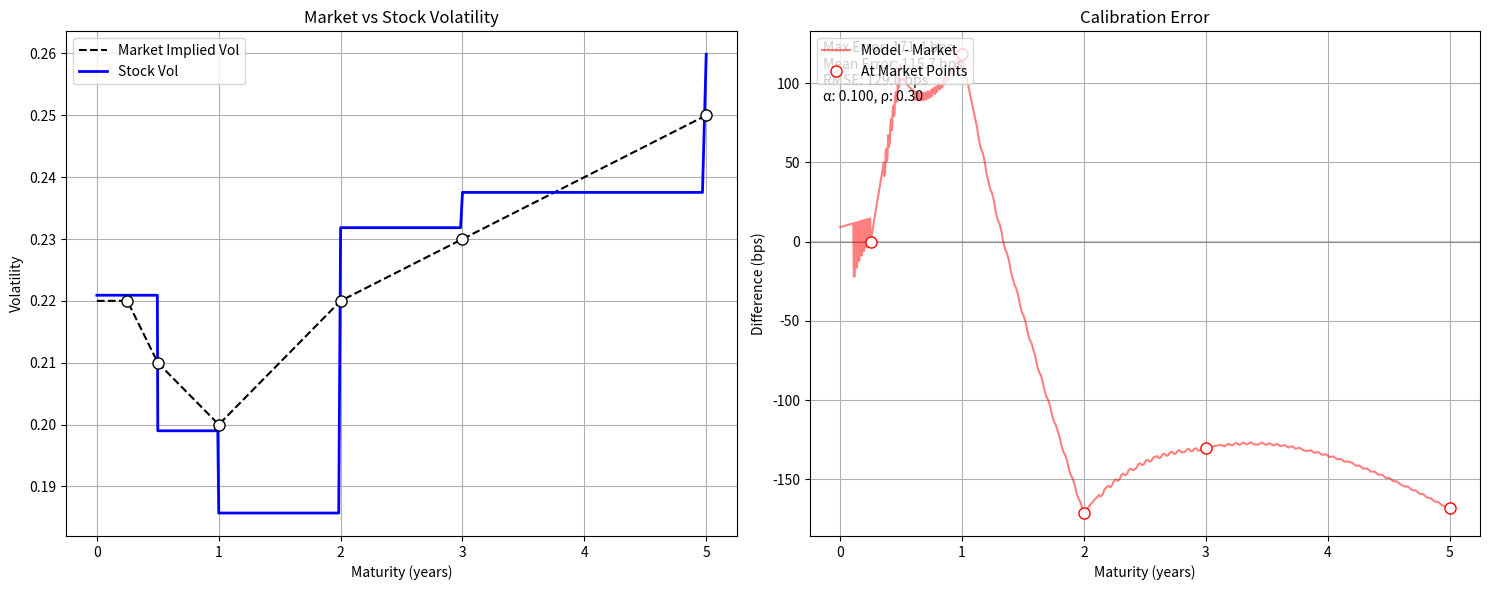

This figure's Python source:
"""
Hull-White Equity Model with Stochastic Interest Rates

This module implements a hybrid equity model combining:
1. Hull-White (extended Vasicek) interest rate model
2. Piecewise constant equity volatility
3. Constant correlation between equity and rates

The model allows for:
- Bootstrapping of equity volatilities from market data
- Pricing of equity options with stochastic rates
- Calibration verification and visualization
"""

import sys
import os
import numpy as np
import math
from scipy.stats import norm
import matplotlib.pyplot as plt
import logging
from typing import Tuple, Callable

# Set up logging
logging.basicConfig(
    level=logging.INFO,
    format='%(asctime)s - %(levelname)s - %(message)s'
)
logger = logging.getLogger(__name__)

def B_HW(t: float, T: float, alpha: float) -> float:
    """
    Calculate the Hull-White bond scaling factor B(t,T).
    
    In the Hull-White model, this represents the sensitivity of bond prices
    to the short rate: B(t,T) = (1 - exp(-alpha*(T-t))) / alpha
    
    Args:
        t: Start time
        T: End time
        alpha: Mean reversion speed
        
    Returns:
        float: Bond scaling factor
        
    Raises:
        ValueError: If T < t or alpha < 0
    """
    if T < t:
        raise ValueError("T must be greater than or equal to t")
    if alpha < 0:
        raise ValueError("alpha must be non-negative")
    
    dt = T - t
    if dt == 0:
        return 0.0
        
    # Handle very large alpha to avoid numerical issues
    if alpha > 1e2:
        return 1.0 / alpha
        
    # Use higher-order Taylor series for small alpha
    if abs(alpha) < 1e-8:  
        dt2 = dt * dt
        dt3 = dt2 * dt
        dt4 = dt3 * dt
        alpha2 = alpha * alpha
        alpha3 = alpha2 * alpha
        return dt * (1.0 - alpha * dt / 2.0 + alpha2 * dt2 / 6.0 - alpha3 * dt3 / 24.0)
        
    return (1.0 - np.exp(-alpha * dt)) / alpha

def integrate_simpson(f, t0: float, t1: float, n: int = 10) -> float:
    """Enhanced Simpson's rule with very fine grid."""
    # Use much finer grid
    dt = t1 - t0
    n = max(n, int(100 * dt))  # Increased from 50 to 100 points per year
    
    # Split into more subintervals
    n_sub = 10  # Increased from 4 to 10
    sub_results = []
    
    for i in range(n_sub):
        t_start = t0 + (i * dt / n_sub)
        t_end = t0 + ((i + 1) * dt / n_sub)
        
        h = (t_end - t_start) / n
        x = np.linspace(t_start, t_end, n+1)
        y = np.array([f(xi) for xi in x])
        
        result = h/3 * (y[0] + y[-1] + 4*sum(y[1:-1:2]) + 2*sum(y[2:-1:2]))
        sub_results.append(result)
    
    return sum(sub_results)

def integrated_variance(
    tgrid: np.ndarray,
    sigmaS: np.ndarray,
    alpha: float,
    sigma_r: Callable[[float], float],
    B_func: Callable[[float, float, float], float],
    rho: float,
    method: str = "trapezoid"
) -> float:
    """
    Compute the integrated variance for the hybrid equity-rate model.
    
    This function calculates the total integrated instantaneous variance
    of log(S(T)) under the T-forward measure, accounting for:
    - Equity volatility contribution
    - Interest rate volatility contribution
    - Cross-term due to correlation
    
    Args:
        tgrid: Array of time points [0, t1, ..., T]
        sigmaS: Array of piecewise constant equity vols
        alpha: Hull-White mean reversion speed
        sigma_r: Function t -> sigma_r(t) for rate volatility
        B_func: Bond scaling factor function (e.g., B_HW)
        rho: Correlation between equity and rates
        method: Integration method ("trapezoid" or "simpson")
        
    Returns:
        float: Total integrated variance
    """
    T = tgrid[-1]  # Final maturity
    n = len(tgrid) - 1
    total = 0.0

    for i in range(n):
        t0 = tgrid[i]
        t1 = tgrid[i+1]
        sS = sigmaS[i]

        def integrand(t):
            # Ensure t is never greater than T when computing B
            t_bounded = min(t, T)
            Br = B_func(t_bounded, T, alpha)
            sr = sigma_r(t)
            return sS**2 + 2*rho*sS*Br*sr + (Br*sr)**2

        if method == "simpson":
            total += integrate_simpson(integrand, t0, t1)
        else:  # trapezoid
            val0 = integrand(t0)
            val1 = integrand(t1)
            total += 0.5*(val0 + val1)*(t1 - t0)

    return total

def implied_vol(
    tgrid: np.ndarray,
    sigmaS: np.ndarray,
    alpha: float,
    sigma_r: Callable[[float], float],
    B_func: Callable[[float, float, float], float],
    rho: float,
    method: str = "trapezoid"
) -> float:
    """
    Compute Black-Scholes implied volatility for given parameters.
    
    The implied volatility is computed as sqrt(integrated_variance / T),
    where T is the option maturity (last point in tgrid).
    
    Args:
        tgrid: Array of time points [0, t1, ..., T]
        sigmaS: Array of piecewise constant equity vols
        alpha: Hull-White mean reversion speed
        sigma_r: Rate volatility function
        B_func: Bond scaling factor function
        rho: Equity-rate correlation
        method: Integration method ("trapezoid" or "simpson")
        
    Returns:
        float: Black-Scholes implied volatility
        
    Raises:
        ValueError: If maturity T <= 0
    """
    T = tgrid[-1]
    if T <= 0:
        raise ValueError("Maturity must be positive")
    
    var_T = integrated_variance(tgrid, sigmaS, alpha, sigma_r, B_func, rho, method=method)
    return np.sqrt(var_T / T)

def bs_call_price(F: float, K: float, T: float, vol: float) -> float:
    """
    Calculate Black-Scholes call option price on a forward.
    
    Args:
        F: Forward price
        K: Strike price
        T: Time to maturity
        vol: Volatility
        
    Returns:
        float: Call option price
        
    Raises:
        ValueError: If T < 0, vol < 0, F <= 0, or K <= 0
    """
    if T < 0:
        raise ValueError("Time to maturity must be non-negative")
    if vol < 0:
        raise ValueError("Volatility must be non-negative")
    if F <= 0 or K <= 0:
        raise ValueError("Forward price and strike must be positive")

    if T == 0.0:
        return max(F - K, 0.0)
    if vol == 0.0:
        return max(F - K, 0.0)

    d1 = (np.log(F/K) + 0.5*vol**2*T) / (vol*np.sqrt(T))
    d2 = d1 - vol*np.sqrt(T)
    return F*norm.cdf(d1) - K*norm.cdf(d2)

def option_price_hw_equity(
    S0: float,
    K: float,
    T: float,
    P0T: float,
    sigmaS: np.ndarray,
    tgrid: np.ndarray,
    alpha: float,
    sigma_r: Callable[[float], float],
    B_func: Callable[[float, float, float], float],
    rho: float,
    method: str = "trapezoid"
) -> float:
    """
    Price a European call under the hybrid Hull-White equity model.
    
    The pricing is done in three steps:
    1. Compute implied vol including rate effects
    2. Transform to forward measure using P0T
    3. Apply Black-Scholes formula
    
    Args:
        S0: Initial stock price
        K: Strike price
        T: Option maturity
        P0T: Zero-coupon bond price P(0,T)
        sigmaS: Array of piecewise constant equity vols
        tgrid: Array of time points
        alpha: Hull-White mean reversion
        sigma_r: Rate volatility function
        B_func: Bond scaling function
        rho: Equity-rate correlation
        method: Integration method ("trapezoid" or "simpson")
        
    Returns:
        float: Call option price
    """
    volT = implied_vol(tgrid, sigmaS, alpha, sigma_r, B_func, rho, method=method)
    F0 = S0 / P0T
    call_bs = bs_call_price(F0, K, T, volT)
    return P0T * call_bs

def bootstrap_sigmaS(
    maturities: np.ndarray,
    market_vols: np.ndarray,
    alpha: float,
    sigma_r: Callable[[float], float],
    B_func: Callable[[float, float, float], float],
    rho: float,
    npts_per_interval: int = 10,  # Increased default
    method: str = "simpson",
    tolerance: float = 1e-14,  # Tighter tolerance
    max_iterations: int = 200  # More iterations
) -> Tuple[np.ndarray, np.ndarray]:
    """
    Enhanced bootstrapping with better convergence for flat volatility structures.
    """
    if len(maturities) != len(market_vols):
        raise ValueError("Maturities and market_vols must have same length")
    if not np.all(np.diff(maturities) > 0):
        raise ValueError("Maturities must be strictly increasing")
    if not np.all(market_vols > 0):
        raise ValueError("Market vols must be positive")

    sigmaS_vals = []
    prev_T = 0.0
    tgrid_full = np.array([0.0])

    for i, T in enumerate(maturities):
        local_tgrid = np.linspace(prev_T, T, npts_per_interval)
        # merge with global tgrid
        if tgrid_full[-1] < prev_T:
            tgrid_full = np.concatenate([tgrid_full, local_tgrid])
        else:
            tgrid_full = np.concatenate([tgrid_full[:-1], local_tgrid])

        # target integrated variance at T
        target_var = market_vols[i]**2 * T

        def piecewise_integrated_variance(x):
            """Calculate integrated variance using piecewise-constant volatility function.
            
            Constructs a piecewise-constant sigmaS (volatility) function from 0 to T by:
            - Using known volatilities sigmaS_vals[j] for intervals [T_{j-1}, T_j], j < i
            - Using parameter x as volatility for the interval [T_{i-1}, T_i]
            Then computes the integrated variance over the entire period.
            
            Parameters
            ----------
            x : float
                Volatility value for the current calibration interval
            
            Returns
            -------
            float
                Integrated variance over [0,T] using the constructed piecewise volatility
            """
            # Construct time grid points including 0, known maturities, and final time T
            seg_times = [0.0]
            seg_times.extend(maturities[:i])
            seg_times.append(T)
            seg_times = np.array(seg_times)
            seg_times.sort()  # Ensure times are strictly increasing

            # Build array of volatilities for each segment
            seg_sigma = []
            for j in range(i):
                seg_sigma.append(sigmaS_vals[j])
            seg_sigma.append(x)

            # Construct arrays for integrated_variance calculation
            sub_tgrid = []
            sub_sigma = []
            for k in range(len(seg_times)-1):
                sub_tgrid.append(seg_times[k])
                sub_sigma.append(seg_sigma[k])
            sub_tgrid.append(seg_times[-1])

            sub_tgrid = np.array(sub_tgrid)
            sub_sigma = np.array(sub_sigma)

            
            return integrated_variance(sub_tgrid, sub_sigma, alpha, sigma_r, B_func, rho, method=method)

        def obj(x):
            return piecewise_integrated_variance(x) - target_var

        # Use more sophisticated initial guess
        if i == 0:
            # For first interval, account for rate effects
            def simple_variance(x):
                t = T
                Br = B_func(t, t, alpha)
                sr = sigma_r(t)
                return x**2 + 2*rho*x*Br*sr + (Br*sr)**2
            
            x_init = np.sqrt(market_vols[0]**2 - simple_variance(0))
        else:
            x_init = sigmaS_vals[-1]
        
        # Newton-Raphson with fallback to bisection
        x = x_init
        for iter in range(max_iterations):
            f = obj(x)
            if abs(f) < tolerance:
                break
                
            # Compute numerical derivative
            h = max(1e-7, abs(x) * 1e-7)
            df = (obj(x + h) - f) / h
            
            if abs(df) > 1e-10:  # If derivative is meaningful
                x_new = x - f/df
                if x_new > 0:  # Only accept positive volatility
                    x = x_new
                    continue
            
            # Fallback to bisection if Newton fails
            x_low, x_high = x_init * 0.5, x_init * 2.0
            for _ in range(50):
                x = 0.5 * (x_low + x_high)
                f = obj(x)
                if abs(f) < tolerance:
                    break
                if f > 0:
                    x_high = x
                else:
                    x_low = x
        
        sigmaS_vals.append(x)
        
        # Verify accuracy using the same approach as in optimization
        seg_times = [0.0]
        seg_times.extend(maturities[:i])
        seg_times.append(T)
        seg_times = np.array(seg_times)
        
        test_vols = []
        for j in range(i):
            test_vols.append(sigmaS_vals[j])
        test_vols.append(x)
        
        test_vol = implied_vol(
            np.array(seg_times),
            np.array(test_vols),
            alpha, sigma_r, B_func, rho,
            method=method
        )
        
        error = abs(test_vol - market_vols[i])
        if error > 1e-6:
            logger.warning(f"Large calibration error at T={T}: {error:.2e}")

    print(f"tgrid_full: {tgrid_full}, sigmaS_vals: {sigmaS_vals}")
    return tgrid_full, sigmaS_vals

def extend_piecewise_constant(x: np.ndarray, y: np.ndarray, x_new: np.ndarray) -> np.ndarray:
    """
    Extend a piecewise constant function to new x points.
    
    Args:
        x: Original x points defining intervals
        y: Values for each interval
        x_new: New x points to evaluate at
        
    Returns:
        np.ndarray: Values at x_new points
    """
    y_new = np.zeros_like(x_new)
    for i, xi in enumerate(x_new):
        idx = np.searchsorted(x, xi, side='right') - 1
        idx = max(0, idx)  # Handle points before first maturity
        idx = min(idx, len(y) - 1)  # Handle points after last maturity
        y_new[i] = y[idx]
    return y_new

def verify_calibration(
    maturities: np.ndarray,
    market_vols: np.ndarray,
    alpha: float,
    sigma_r: Callable[[float], float],
    rho: float,
    num_test_points: int = 400,
    npts_per_interval: int = 20,
    method: str = "simpson"
) -> Tuple[np.ndarray, np.ndarray, np.ndarray, np.ndarray, np.ndarray]:  # Added sigmaS_vals to return
    """Enhanced verification with finer grid."""
    logger.info("Starting calibration verification...")
    
    # Bootstrap with enhanced accuracy
    _, sigmaS_vals = bootstrap_sigmaS(
        maturities, market_vols,
        alpha, sigma_r, B_HW, rho,
        npts_per_interval=npts_per_interval,
        method=method,
        tolerance=1e-14
    )
    
    # Create test grid properly spanning all intervals
    pieces = []
    # Start from a small positive number instead of 0 to avoid the spike
    eps = 1e-6  # Small positive number
    for i in range(len(maturities)-1):
        pieces.append(np.linspace(maturities[i], maturities[i+1], num_test_points//len(maturities)))
    # Add points from eps (near zero) to first maturity
    pieces.insert(0, np.linspace(eps, maturities[0], num_test_points//len(maturities)))
    
    test_maturities = np.unique(np.sort(np.concatenate(pieces)))
    
    # Extend stock vols to test points
    stock_vols = extend_piecewise_constant(maturities, np.array(sigmaS_vals), test_maturities)
    
    # Recompute implied vols at test points using full history
    recomputed_vols = np.zeros_like(test_maturities)
    for i, T in enumerate(test_maturities):
        if T > 0:  # Changed to handle very small but positive T
            idx = np.searchsorted(maturities, T)
            # Build time grid ensuring strict ordering and proper bounds
            prev_times = maturities[:idx]
            prev_times = prev_times[prev_times < T]
            times = np.array([0.0] + list(prev_times) + [T])
            
            # Build vols array matching the time grid structure
            vols = np.zeros(len(times)-1)  # One less than times since we need vol per interval
            for j in range(len(vols)):
                t_mid = 0.5 * (times[j] + times[j+1])  # Use midpoint to determine vol
                idx_vol = np.searchsorted(maturities, t_mid) - 1
                idx_vol = max(0, min(idx_vol, len(sigmaS_vals)-1))
                vols[j] = sigmaS_vals[idx_vol]
            
            recomputed_vols[i] = implied_vol(
                times,
                vols,
                alpha, sigma_r, B_HW, rho,
                method=method
            )
    
    # For the first point (T ≈ 0), use the limit value
    if len(recomputed_vols) > 0:
        recomputed_vols[0] = recomputed_vols[1]  # Use the next point's value
    
    # Linear interpolation of market vols
    interp_market_vols = np.interp(test_maturities, maturities, market_vols)
    
    logger.info("Calibration verification completed")
    print(f"test_maturities: {test_maturities}, interp_market_vols: {interp_market_vols}, stock_vols: {stock_vols}, recomputed_vols: {recomputed_vols}")
    return test_maturities, interp_market_vols, stock_vols, recomputed_vols, sigmaS_vals  # Added sigmaS_vals

def plot_calibration_results(
    maturities: np.ndarray,
    market_vols: np.ndarray,
    test_maturities: np.ndarray,
    interp_market_vols: np.ndarray,
    stock_vols: np.ndarray,
    recomputed_vols: np.ndarray,
    alpha: float,
    sigma_r: Callable[[float], float],
    rho: float,
    npts_per_interval: int,  # Added parameter
    sigmaS_vals: np.ndarray,  # Added parameter
) -> None:
    """
    Plot calibration results in two panels.
    
    Creates two side-by-side plots:
    1. Market implied vols vs bootstrapped stock vols
    2. Market vs model implied vols with error metrics
    
    Args:
        maturities: Option maturities
        market_vols: Market implied vols
        test_maturities: Dense time grid for plotting
        interp_market_vols: Interpolated market vols
        stock_vols: Bootstrapped stock vols
        recomputed_vols: Model implied vols
        alpha: Hull-White mean reversion
        sigma_r: Rate volatility function
        rho: Equity-rate correlation
        npts_per_interval: Number of points per interval in bootstrapping
        sigmaS_vals: Bootstrapped sigmaS values
    """
    fig, (ax1, ax2) = plt.subplots(1, 2, figsize=(15, 6))
    
    # Plot 1: Volatility Term Structures
    ax1.plot(test_maturities, interp_market_vols, 'k--', label='Market Implied Vol')
    ax1.plot(test_maturities, stock_vols, 'b-', label='Stock Vol', linewidth=2)
    ax1.plot(maturities, market_vols, 'ko', markersize=8, markerfacecolor='white')
    
    ax1.set_xlabel('Maturity (years)')
    ax1.set_ylabel('Volatility')
    ax1.set_title('Market vs Stock Volatility')  # Changed from setTitle to set_title
    ax1.grid(True)
    ax1.legend(loc='upper left')
    
    # Plot 2: Volatility Differences
    ax2.axhline(y=0, color='k', linestyle='-', alpha=0.2)  # Zero line
    
    # Calculate model vols and differences consistently
    model_vols = np.zeros_like(test_maturities)
    
    # First calculate model vols exactly at market points
    model_vols_at_market = np.zeros_like(maturities)
    for i, T in enumerate(maturities):
        if T > 0:  # Skip T=0
            times = np.array([0.0] + list(maturities[:i]) + [T])
            vols = np.array([sigmaS_vals[0]] + sigmaS_vals[:i] + [sigmaS_vals[min(i, len(sigmaS_vals)-1)]])
            
            model_vols_at_market[i] = implied_vol(
                times, vols,
                alpha, sigma_r, B_HW, rho,
                method="simpson"
            )
    
    # Then calculate model vols for all test points
    for i, T in enumerate(test_maturities):
        if T > 0:  # Skip T=0
            idx = np.searchsorted(maturities, T)
            times = np.array([0.0] + list(maturities[:idx]) + [T])
            times.sort()  # Ensure times are strictly increasing
            vols = np.array([sigmaS_vals[0]] + sigmaS_vals[:idx] + [sigmaS_vals[min(idx, len(sigmaS_vals)-1)]])
            
            model_vols[i] = implied_vol(
                times, vols,
                alpha, sigma_r, B_HW, rho,
                method="simpson"
            )
    
    # Calculate differences in basis points
    diff_at_test = (model_vols - interp_market_vols) * 10000
    diff_at_market = (model_vols_at_market - market_vols) * 10000
    
    # Plot differences
    ax2.plot(test_maturities, diff_at_test, 'r-', label='Model - Market', alpha=0.5)
    ax2.plot(maturities, diff_at_market, 'ro', 
             label='At Market Points', markersize=8, markerfacecolor='white')
    
    ax2.set_xlabel('Maturity (years)')
    ax2.set_ylabel('Difference (bps)')
    ax2.set_title('Calibration Error')
    ax2.grid(True)
    ax2.legend(loc='upper left')
    
    # Add calibration error and model parameters
    max_error = np.max(np.abs(diff_at_market))
    mean_error = np.mean(np.abs(diff_at_market))
    rmse = np.sqrt(np.mean(diff_at_market**2))
    info_text = (
        f'Max Error: {max_error:.1f} bps\n'
        f'Mean Error: {mean_error:.1f} bps\n'
        f'RMSE: {rmse:.1f} bps\n'
        f'α: {alpha:.3f}, ρ: {rho:.2f}'
    )
    ax2.text(0.02, 0.98, info_text, 
             transform=ax2.transAxes,
             verticalalignment='top')
    
    plt.tight_layout()
    plt.show()

def main():
    """
    Demonstrate the Hull-White equity model functionality.
    
    Creates sample market data and shows:
    1. Bootstrapping of stock vols
    2. Calibration verification
    3. Visualization of results
    """
    try:
        logger.info("Starting Hull-White + BS hybrid model calculation")
        
        # Market data with realistic smile/skew effects
        maturities = np.array([0.25, 0.5, 1.0, 2.0, 3.0, 5.0])
        market_vols = np.array([0.22, 0.21, 0.20, 0.22, 0.23, 0.25])  # U-shaped curve
        alpha = 0.1
        rho = 0.3  # Correlation for rate-equity effects
        def sigma_r_func(t): return 0.015  # 1.5% rate vol
        npts_per_interval = 2  # Number of points per interval in bootstrapping

        # Verify calibration with more test points
        test_mats, interp_vols, stock_vols, recomp_vols, sigmaS_vals = verify_calibration(  # Added sigmaS_vals
            maturities, market_vols,
            alpha, sigma_r_func, rho,
            num_test_points=400,  # Increased
            npts_per_interval=20,  # Increased
            method="simpson"
        )
        
        # Plot results with model parameters
        plot_calibration_results(
            maturities, market_vols,
            test_mats, interp_vols,
            stock_vols, recomp_vols,
            alpha, sigma_r_func, rho,  # Added model parameters
            npts_per_interval,  # Added parameter
            sigmaS_vals  # Added parameter
        )
        
        logger.info("Calibration and plotting completed")
        
    except Exception as e:
        logger.error(f"Error in main: {str(e)}")
        raise

if __name__ == "__main__":
    try:
        main()
    except Exception as e:
        print(f"Error: {str(e)}")
        sys.exit(1)
